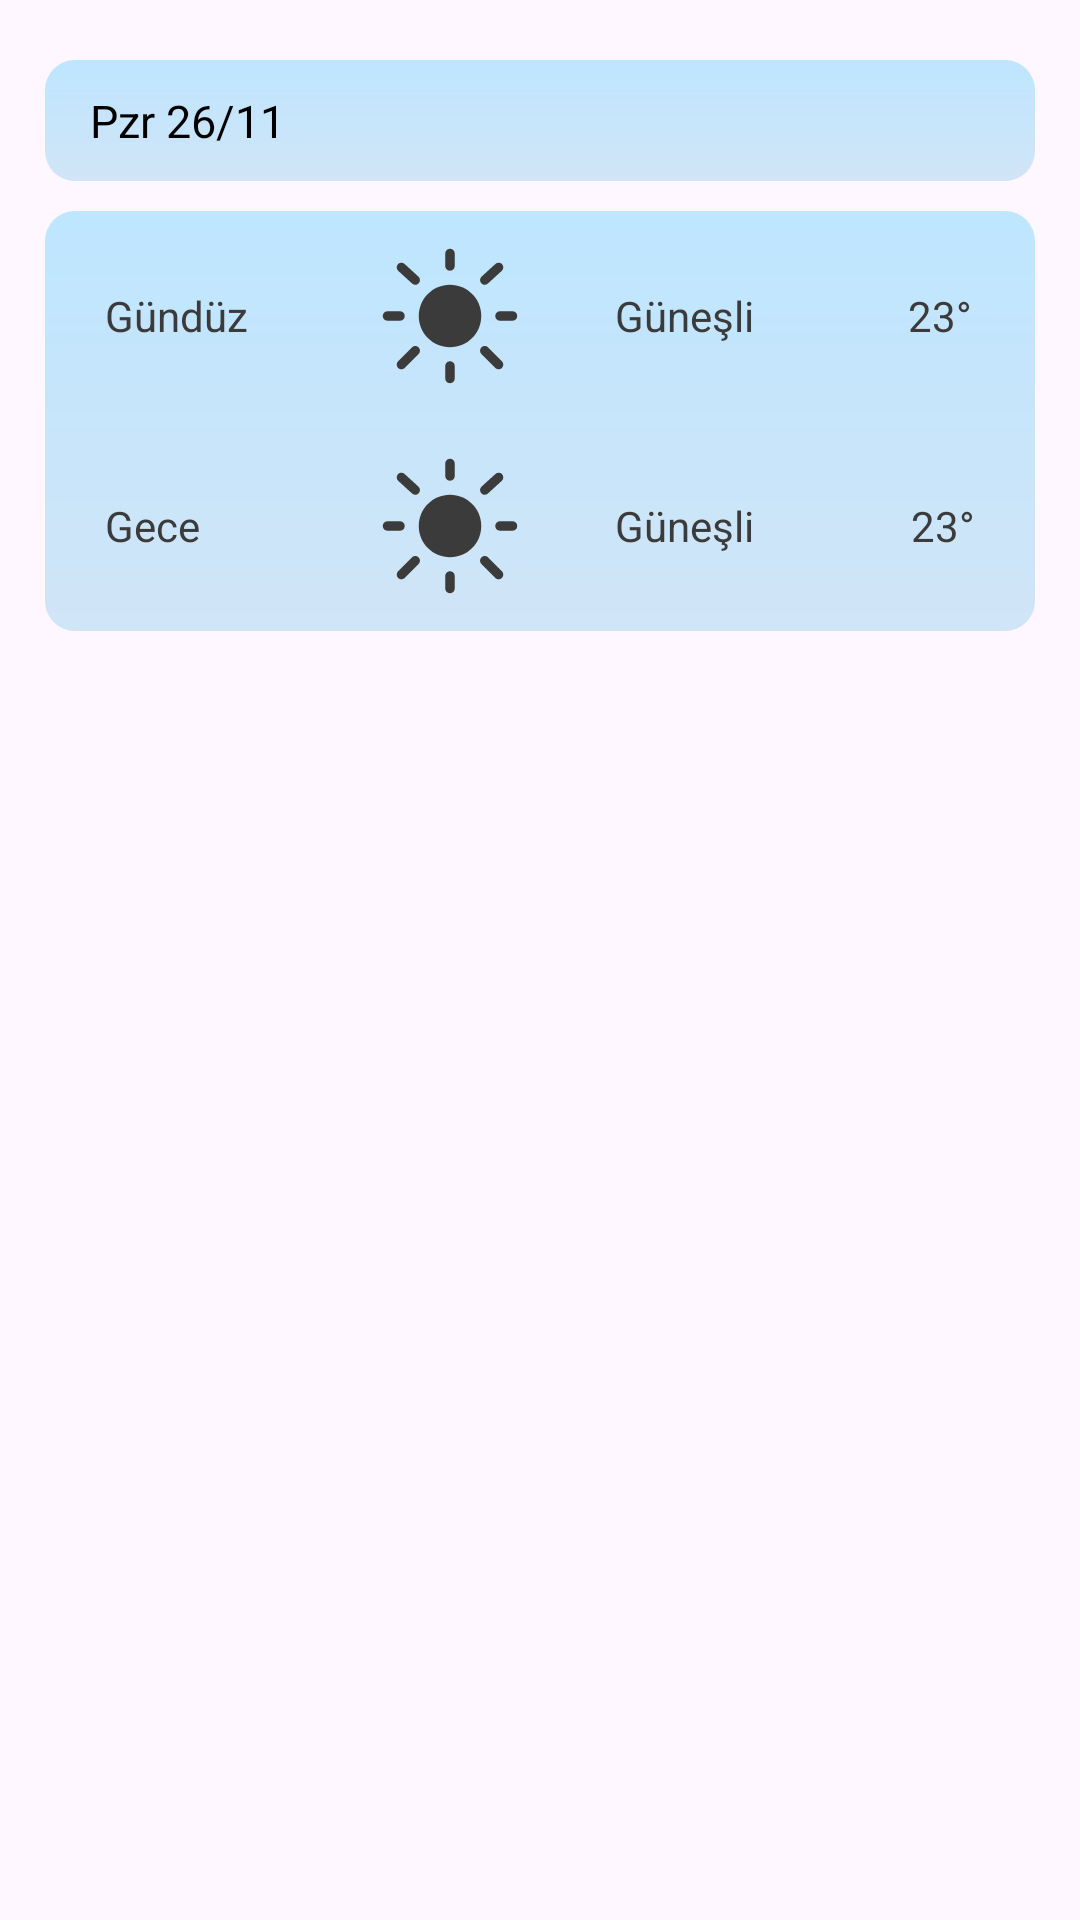

Produce the Android XML layout that renders to this screen, including the resource entries it uses.
<!-- AndroidManifest.xml: application theme Theme.BilWeatherApp -->
<!-- res/layout/weekly_weather.xml -->
<?xml version="1.0" encoding="utf-8"?>
<RelativeLayout xmlns:android="http://schemas.android.com/apk/res/android"
    android:layout_width="wrap_content"
    android:layout_height="wrap_content">

    <LinearLayout
        android:layout_width="wrap_content"
        android:layout_height="wrap_content"
        android:paddingVertical="10dp"
        android:orientation="vertical">

        
        <RelativeLayout
            android:id="@+id/weekly_day_layout"
            android:layout_width="match_parent"
            android:layout_height="wrap_content"
            android:layout_marginHorizontal="15dp"
            android:layout_marginVertical="10dp"
            android:background="@drawable/rounded_rectangle_background"
            android:paddingHorizontal="15dp"
            android:paddingVertical="5dp">

            <TextView
                android:id="@+id/weekly_recycler_desc"
                android:layout_width="wrap_content"
                android:layout_height="wrap_content"
                android:layout_alignParentStart="true"
                android:layout_centerVertical="true"
                android:paddingVertical="5dp"
                android:text="Pzr 26/11"
                android:textColor="@android:color/black"
                android:textSize="15sp" />

        </RelativeLayout>

        <RelativeLayout
            android:id="@+id/weekly_weather_layout"
            android:layout_width="match_parent"
            android:layout_height="wrap_content"
            android:layout_marginHorizontal="15dp"
            android:background="@drawable/rounded_rectangle_background">

            <LinearLayout
                android:id="@+id/morning_layout"
                android:layout_width="match_parent"
                android:layout_height="wrap_content"

                android:layout_alignParentStart="true"
                android:layout_alignParentEnd="true"
                android:layout_marginStart="20dp"
                android:layout_marginEnd="21dp"
               android:layout_marginVertical="10dp"
                android:orientation="horizontal">

                <TextView
                    android:id="@+id/morning_title"
                    android:layout_width="60dp"
                    android:layout_height="wrap_content"
                    android:layout_gravity="center_vertical"
                    android:text="Gündüz"
                    android:textAppearance="@style/TextAppearance.AppCompat.Body1"
                    android:textColor="@color/lightTextColor" />

                <ImageView
                    android:id="@+id/morning_icon"
                    android:layout_width="50dp"
                    android:layout_height="50dp"
                    android:layout_marginHorizontal="30dp"
                    android:src="@drawable/sun" />

                <TextView
                    android:id="@+id/morning_weather_desc"
                    android:layout_width="0dp"
                    android:layout_height="wrap_content"
                    android:layout_gravity="center_vertical"
                    android:layout_weight="1"
                    android:text="Güneşli"
                    android:textAppearance="@style/TextAppearance.AppCompat.Body1"
                    android:textColor="@color/lightTextColor" />

                <TextView
                    android:id="@+id/morning_degree"
                    android:layout_width="wrap_content"
                    android:layout_height="wrap_content"
                    android:layout_gravity="center_vertical"
                    android:text="23°"
                    android:textAppearance="@style/TextAppearance.AppCompat.Body1"
                    android:textColor="@color/lightTextColor" />
            </LinearLayout>

            <LinearLayout
                android:id="@+id/night_layout"
                android:layout_width="match_parent"
                android:layout_height="wrap_content"
                android:layout_centerVertical="true"
                android:layout_below="@id/morning_layout"
                android:layout_marginStart="20dp"
                android:layout_marginEnd="20dp"
                android:layout_marginVertical="10dp"
                android:orientation="horizontal">

                <TextView
                    android:id="@+id/night_title"
                    android:layout_width="60dp"
                    android:layout_height="wrap_content"
                    android:layout_gravity="center_vertical"
                    android:text="Gece"
                    android:textAppearance="@style/TextAppearance.AppCompat.Body1"
                    android:textColor="@color/lightTextColor" />

                <ImageView
                    android:id="@+id/night_icon"
                    android:layout_width="50dp"
                    android:layout_height="50dp"
                    android:layout_marginHorizontal="30dp"
                    android:src="@drawable/sun" />

                <TextView
                    android:id="@+id/night_weather_desc"
                    android:layout_width="0dp"
                    android:layout_height="wrap_content"
                    android:layout_gravity="center_vertical"
                    android:layout_weight="1"
                    android:text="Güneşli"
                    android:textAppearance="@style/TextAppearance.AppCompat.Body1"
                    android:textColor="@color/lightTextColor" />

                <TextView
                    android:id="@+id/night_degree"
                    android:layout_width="wrap_content"
                    android:layout_height="wrap_content"
                    android:layout_gravity="center_vertical"
                    android:text="23°"
                    android:textAppearance="@style/TextAppearance.AppCompat.Body1"
                    android:textColor="@color/lightTextColor" />
            </LinearLayout>
        </RelativeLayout>
    </LinearLayout>
</RelativeLayout>
<!-- resources referenced by this layout -->
<resources>
  <color name="lightTextColor">#3C3B3B</color>
  <!-- drawable rounded_rectangle_background (drawable) -->
  <?xml version="1.0" encoding="utf-8"?>
  <shape xmlns:android="http://schemas.android.com/apk/res/android">
      <solid android:color="#2499CB" />
      <corners android:radius="10dp" />
      <gradient
          android:startColor="#4102B3FF"
          android:endColor="#414CB1DD"
          android:angle="270"/>
  </shape>
  <!-- drawable sun (drawable) -->
  <vector xmlns:android="http://schemas.android.com/apk/res/android"
      android:width="800dp"
      android:height="800dp"
      android:viewportWidth="24"
      android:viewportHeight="24">
    <path
        android:pathData="M17,12C17,14.761 14.761,17 12,17C9.239,17 7,14.761 7,12C7,9.239 9.239,7 12,7C14.761,7 17,9.239 17,12Z"
        android:fillColor="#3C3B3B"/>
    <path
        android:pathData="M12,1.25C12.414,1.25 12.75,1.586 12.75,2V4C12.75,4.414 12.414,4.75 12,4.75C11.586,4.75 11.25,4.414 11.25,4V2C11.25,1.586 11.586,1.25 12,1.25ZM3.669,3.716C3.948,3.41 4.423,3.389 4.728,3.669L6.95,5.7C7.256,5.98 7.277,6.454 6.998,6.76C6.718,7.066 6.244,7.087 5.938,6.807L3.716,4.776C3.41,4.496 3.389,4.022 3.669,3.716ZM20.331,3.716C20.611,4.022 20.59,4.496 20.284,4.776L18.062,6.807C17.756,7.087 17.282,7.066 17.002,6.76C16.723,6.454 16.744,5.98 17.05,5.7L19.272,3.669C19.577,3.389 20.052,3.41 20.331,3.716ZM1.25,12C1.25,11.586 1.586,11.25 2,11.25H4C4.414,11.25 4.75,11.586 4.75,12C4.75,12.414 4.414,12.75 4,12.75H2C1.586,12.75 1.25,12.414 1.25,12ZM19.25,12C19.25,11.586 19.586,11.25 20,11.25H22C22.414,11.25 22.75,11.586 22.75,12C22.75,12.414 22.414,12.75 22,12.75H20C19.586,12.75 19.25,12.414 19.25,12ZM17.025,17.025C17.318,16.732 17.793,16.732 18.086,17.025L20.308,19.247C20.601,19.54 20.601,20.015 20.308,20.308C20.015,20.601 19.54,20.601 19.247,20.308L17.025,18.086C16.733,17.793 16.733,17.318 17.025,17.025ZM6.975,17.025C7.268,17.318 7.268,17.793 6.975,18.086L4.752,20.308C4.46,20.601 3.985,20.601 3.692,20.308C3.399,20.015 3.399,19.54 3.692,19.248L5.914,17.025C6.207,16.732 6.682,16.732 6.975,17.025ZM12,19.25C12.414,19.25 12.75,19.586 12.75,20V22C12.75,22.414 12.414,22.75 12,22.75C11.586,22.75 11.25,22.414 11.25,22V20C11.25,19.586 11.586,19.25 12,19.25Z"
        android:fillColor="#3C3B3B"
        android:fillType="evenOdd"/>
  </vector>
  <style name="Theme.BilWeatherApp" parent="Base.Theme.BilWeatherApp" />
  <style name="Base.Theme.BilWeatherApp" parent="Theme.Material3.DayNight.NoActionBar">
          
          
      </style>
</resources>
